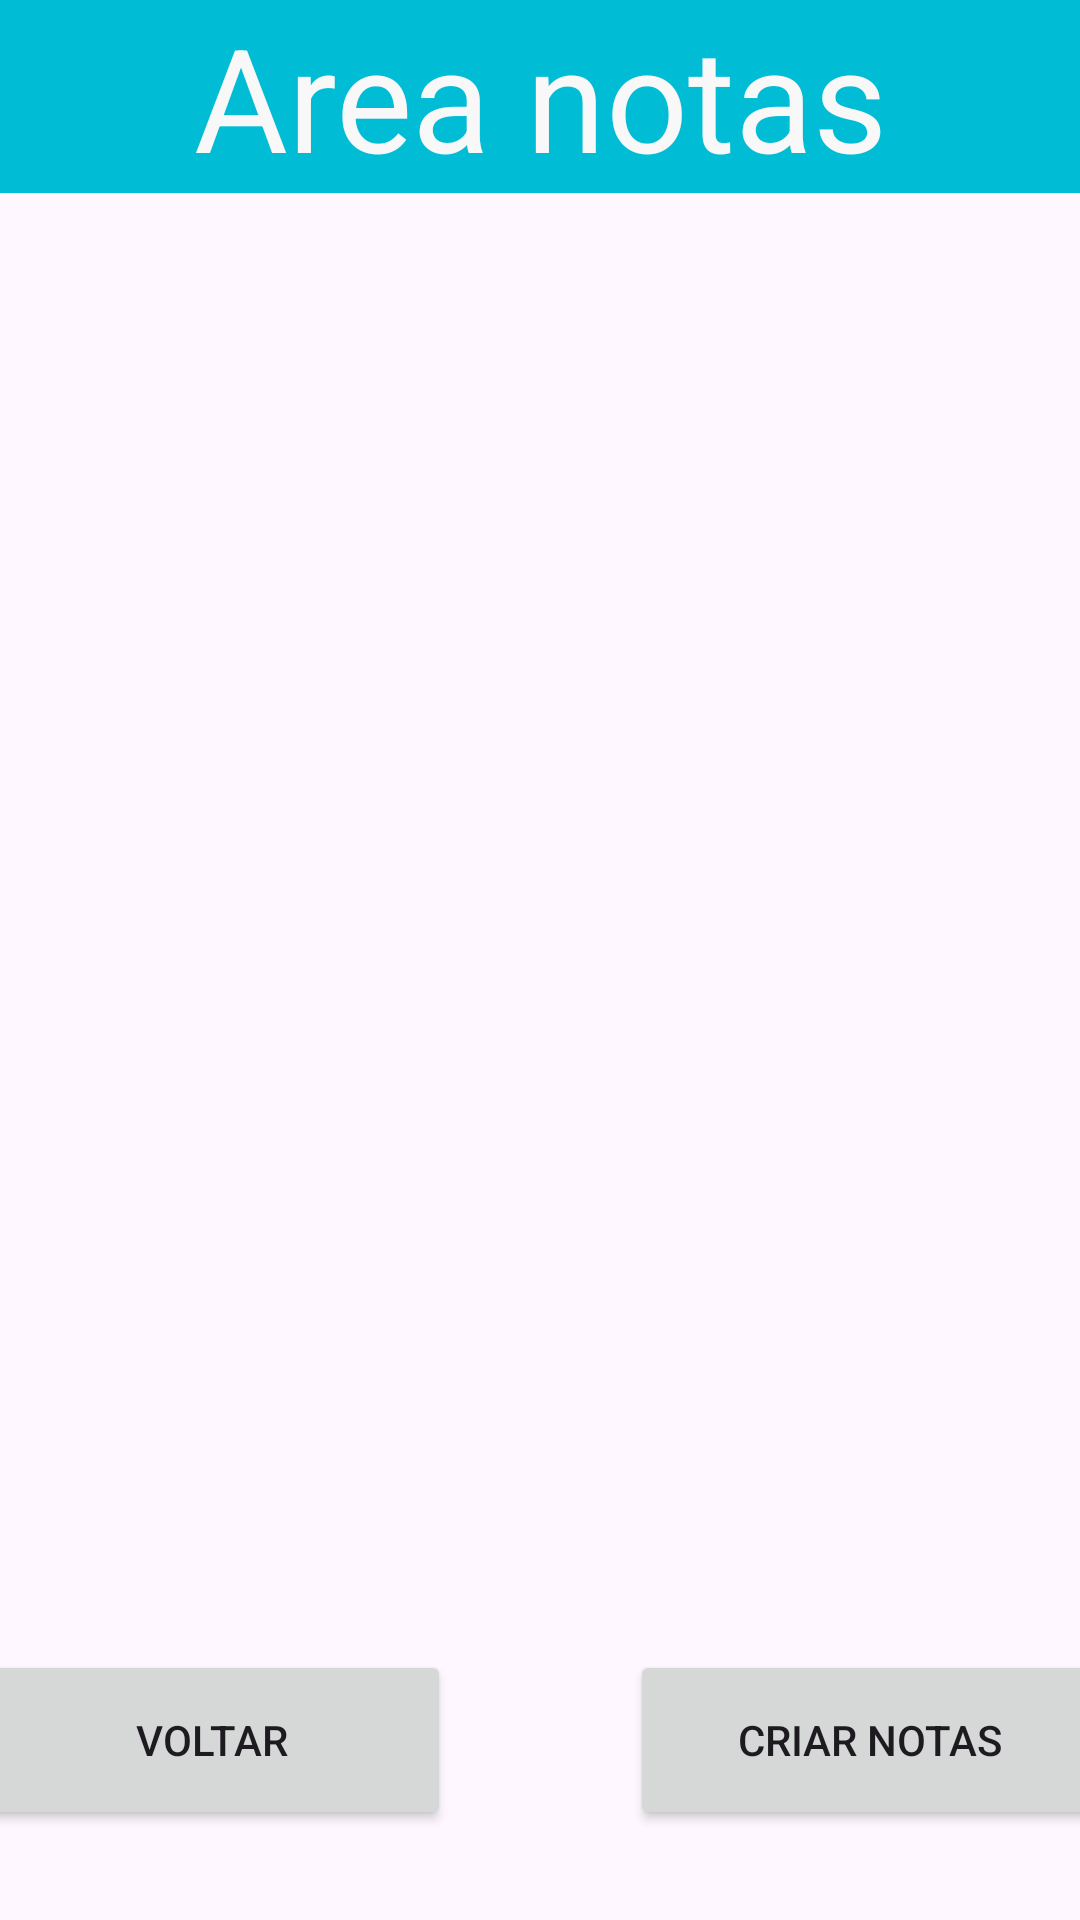

The Android layout XML behind this screen, and the referenced resources:
<!-- AndroidManifest.xml: application theme Theme.LifeManager -->
<!-- res/layout/activity_areanotas.xml -->
<?xml version="1.0" encoding="utf-8"?>
<androidx.constraintlayout.widget.ConstraintLayout xmlns:android="http://schemas.android.com/apk/res/android"
    xmlns:app="http://schemas.android.com/apk/res-auto"
    xmlns:tools="http://schemas.android.com/tools"
    android:id="@+id/main"
    android:layout_width="match_parent"
    android:layout_height="match_parent"
    tools:context=".Areanotas">

    <TextView
        android:id="@+id/textView3"
        android:layout_width="fill_parent"
        android:layout_height="wrap_content"
        android:background="#00BCD4"
        android:text="Area notas"
        android:textAlignment="center"
        android:textColor="#F8F8F8"
        android:textSize="48sp"
        app:layout_constraintTop_toTopOf="parent"
        tools:ignore="MissingConstraints"
        tools:layout_editor_absoluteX="175dp" />

    <androidx.constraintlayout.widget.ConstraintLayout
        android:id="@+id/constraintLayout"
        android:layout_width="fill_parent"
        android:layout_height="wrap_content"
        app:layout_constraintBottom_toBottomOf="parent"
        app:layout_constraintEnd_toEndOf="parent"
        app:layout_constraintStart_toStartOf="parent">

        <Button
            android:id="@+id/btnvoltarAnotas"
            android:layout_width="160dp"
            android:layout_height="60dp"
            android:layout_marginStart="100dp"
            android:layout_marginEnd="30dp"
            android:layout_marginBottom="30dp"
            android:text="Voltar"
            app:layout_constraintBottom_toBottomOf="parent"
            app:layout_constraintEnd_toStartOf="@+id/btnirtelanota"
            app:layout_constraintStart_toStartOf="parent"
            app:layout_constraintTop_toTopOf="parent" />

        <Button
            android:id="@+id/btnirtelanota"
            android:layout_width="160dp"
            android:layout_height="60dp"
            android:layout_marginStart="30dp"
            android:layout_marginEnd="100dp"
            android:layout_marginBottom="30dp"
            android:text="Criar Notas"
            app:layout_constraintBottom_toBottomOf="parent"
            app:layout_constraintEnd_toEndOf="parent"
            app:layout_constraintStart_toEndOf="@+id/btnvoltarAnotas"
            app:layout_constraintTop_toTopOf="parent" />
    </androidx.constraintlayout.widget.ConstraintLayout>

    <ListView
        android:id="@+id/Listviewnotas"
        android:layout_width="409dp"
        android:layout_height="559dp"
        app:layout_constraintBottom_toTopOf="@+id/constraintLayout"
        app:layout_constraintEnd_toEndOf="parent"
        app:layout_constraintStart_toStartOf="parent"
        app:layout_constraintTop_toBottomOf="@+id/textView3" />

</androidx.constraintlayout.widget.ConstraintLayout>
<!-- resources referenced by this layout -->
<resources>
  <style name="Theme.LifeManager" parent="Base.Theme.LifeManager" />
  <style name="Base.Theme.LifeManager" parent="Theme.Material3.DayNight.NoActionBar">
          
          
      </style>
</resources>
